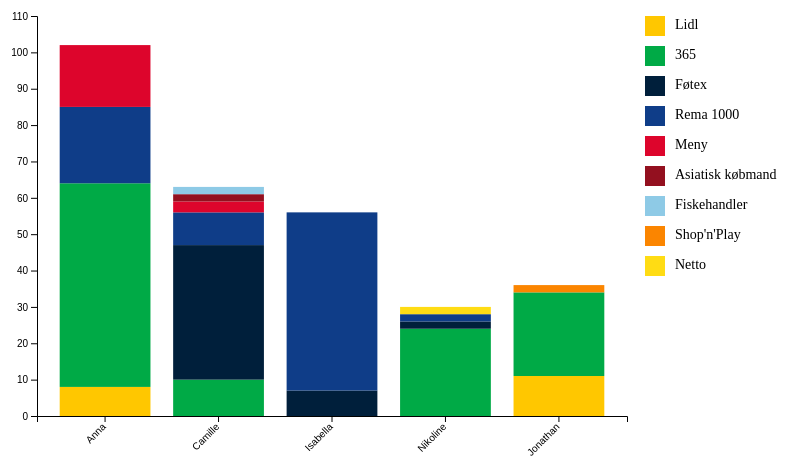
D3 v6 page, settled after 360 driven frames (6 s of simulated time); the page loaded 1 data file(s).


    // set the dimensions and margins of the graph
    var margin = {top: 30, right: 150, bottom: 70, left: 60},
        width = 800 - margin.left - margin.right,
        height = 500 - margin.top - margin.bottom;

    // append the svg object to the body of the page
    var svg = d3.select("#my_dataviz")
      .append("svg")
        .attr("width", width + margin.left + margin.right)
        .attr("height", height + margin.top + margin.bottom)
      .append("g")
        .attr("transform",
              "translate(" + margin.left + "," + margin.top + ")");
    
    // Parse the Data
    d3.csv("data.csv").then(function(data) {

        // X axis
        var uniquePersons = [...new Set(data.map(d => d.PERSON))];
        console.log("Unique Persons:", uniquePersons);

        var uniqueStores = [...new Set(data.map(d => d.BUTIK))];
        console.log("Unique Categories:", uniqueStores);

        // Define x scale
        var x = d3.scaleBand()
            .range([0, width]) //The range specifies the minimum and maximum values in the output range.
            .domain(uniquePersons) //The domain specifies the input values that will be mapped to the output range
            .padding(0.2); //The space between the bars. 0.2 means that each band will have 20% of its width reserved for padding.

        // Append x-axis to SVG
        svg.append("g")
            .attr("transform", "translate(0," + height + ")")
            .call(d3.axisBottom(x))
            .selectAll("text")
              .attr("transform", "translate(-10,0)rotate(-45)")
              .style("text-anchor", "end");
        
        // Y axis
        var y = d3.scaleLinear()
            .domain([0, 110])
            .range([ height, 0 ]);
          
        svg.append("g")
            .call(d3.axisLeft(y));

        // rollup maps the count of each category to each person
        var personStoreCounts = d3.rollup(data,
          v => {
            var counts = new Map();
            v.forEach(d => {
              var count = counts.get(d.BUTIK) || 0;
              counts.set(d.BUTIK, count + 1);
            });
            return counts;
          },
          k => k.PERSON
        );

        // Flatten the counts into an array of objects
        var stackedData = Array.from(personStoreCounts, ([person, counts]) => ({
          person: person,
          counts: Array.from(counts, ([store, count]) => ({ store: store, count: count }))
        }));

        // Define color scale for categories
        var myColors = ["#ffc700", "#00aa46", "#001f3b", "#0f3d88", "#dd052c","#93101f","#8ecae6","#fb8500", "#ffdc14"];
        var storeColors = d3.scaleOrdinal()
          .domain(uniqueStores)
          .range(myColors);

        // Stack data
        var stackedDataNested = d3.stack()
          .keys(uniqueStores)
          .value((d, key) => {
            var value = d.counts.find(c => c.store === key);
            return value ? value.count : 0;
          })(stackedData);

        // Create a tooltip
        var tooltip = d3.select("#my_dataviz")
          .append("div")
          .style("opacity", 0)
          .attr("class", "tooltip")
          .style("background-color", "white")
          .style("border", "solid")
          .style("border-width", "1px")
          .style("border-radius", "5px")
          .style("padding", "10px")

        // Tooltip functions
        var mouseover = function(event, d) {
            var storeName = d3.select(this.parentNode).datum().key;
            var storeCount = d.data.counts.find(c => c.store === storeName).count || 0;
            tooltip
                .html("Person: " + d.data.person + "<br>" + "Store: " + storeName + "<br>" + "Count: " + storeCount)
                .style("opacity", 1);
        };
        var mousemove = function(event) {
            tooltip
              .style("left", (event.pageX + 10) + "px")
              .style("top", (event.pageY - 28) + "px");
        }
        var mouseleave = function(event) {
            tooltip
              .style("opacity", 0);
        }
        
        // Append rectangles for each category
        svg.selectAll(".bar")
          .data(stackedDataNested)
          .enter().append("g")
          .attr("fill", d => storeColors(d.key))
          .selectAll("rect")
          .data(d => d)
          .enter().append("rect")
          .attr("x", d => x(d.data.person))
          .attr("y", d => y(d[1])) // Top position of the bar
          .attr("height", d => y(d[0]) - y(d[1])) // Height of the bar
          .attr("width", x.bandwidth())
          .on("mouseover", mouseover)
          .on("mousemove", mousemove)
          .on("mouseleave", mouseleave);

        // Add legend
        var legend = svg.append("g")
            .attr("transform", "translate(" + (width + 18) + ", 0)");

        var legendItemSize = 20;
        var legendSpacing = 10;

        legend.selectAll("legendItems")
            .data(uniqueStores)
            .enter()
            .append("rect")
                .attr("x", 0)
                .attr("y", function(d, i) { return i * (legendItemSize + legendSpacing); })
                .attr("width", legendItemSize)
                .attr("height", legendItemSize)
                .attr("fill", function(d) { return storeColors(d); });

        legend.selectAll("legendLabels")
            .data(uniqueStores)
            .enter()
            .append("text")
                .attr("x", legendItemSize + legendSpacing)
                .attr("y", function(d, i) { return i * (legendItemSize + legendSpacing) + (legendItemSize / 1.5); })
                .text(function(d) { return d; })
                .style("font-size", 14);
    });


### data: data.csv
DATO, VARE, KATEGORI, ANTAL, ENHEDSPRIS, BUTIK, PERSON, IALT
onsdag, Sorte bønner, Kolonial, 1, 5.50, Lidl, Anna, 5.50
onsdag, Halloumi, Mejeri, 2, 25.00, Lidl, Anna, 50.00
onsdag, Ingefær, Frugt/grønt, 1, 12.00, 365, Anna, 12.00
onsdag, Tomat passata, Kolonial, 2, 10.00, 365, Anna, 20.00
onsdag, Tomat puré, Kolonial, 1, 11.00, 365, Anna, 11.00
onsdag, Lime, Frugt/grønt, 1, 3.50, Føtex, Camille, 3.50
onsdag, Jasmin ris, Kolonial, 1, 25.00, Føtex, Camille, 25.00
onsdag, Corny muslibar, Snacks/slik, 1, 6.00, Føtex, Camille, 6.00
onsdag, Håndsæbe, Andet, 1, 39.00, Føtex, Camille, 30.00
onsdag, Refill håndsæbe, Andet, 1, 20.00, Føtex, Camille, 20.00
onsdag, Køkkenrulle, Andet, 1, 20.00, Føtex, Camille, 20.00
onsdag, Grana padano, Mejeri, 1, 33.95, Rema 1000, Isabella, 33.95
onsdag, Mozzarella, Mejeri, 1, 5.00, Rema 1000, Isabella, 5.00
onsdag, Ricotta, Mejeri, 1, 12.95, Rema 1000, Isabella, 12.95
onsdag, Soltørrede tomater, Kolonial, 1, 12.00, Rema 1000, Isabella, 12.00
onsdag, Baby spinat, Frugt/grønt, 1, 12.00, Rema 1000, Isabella, 12.00
onsdag, Champignon, Frugt/grønt, 1, 16.00, Rema 1000, Isabella, 16.00
onsdag, Tapas tomat, Frugt/grønt, 1, 20.00, Rema 1000, Isabella, 20.00
onsdag, Minimælk, Mejeri, 1, 11.50, 365, Nikoline, 11.50
onsdag, Chips, Snacks/slik, 1, 14.95, 365, Nikoline, 14.95
torsdag, Six pack pepsi max, Alkohol/soda, 1, 43.50, Lidl, Anna, 43.50
torsdag, Bagel chilli/cheddar, Frost, 1, 39.95, Meny, Anna, 39.95
torsdag, Kyllingebrystfilet, Kød, 1, 25.00, 365, Anna, 25.00
torsdag, Hønsesalat, Kød, 2, 10.00, 365, Anna, 20.00
torsdag, Cheddar, Mejeri, 1, 12.95, 365, Anna, 12.95
torsdag, Kålblandning, Frugt/grønt, 1, 15.00, 365, Anna, 15.00
torsdag, Gravad laks, Kød, 1, 22.00, 365, Anna, 22.00
torsdag, Kalkunbacon, Kød, 1, 10.00, 365, Anna, 10.00
torsdag, Drømmekage mix, Snacks/slik, 1, 24.00, Føtex, Camille, 24.00
fredag, Bao buns, Frost, 1, 75.00, Asiatisk købmand, Camille, 75.00
fredag, Hoisin sauce, Kolonial, 1, 28.00, Asiatisk købmand, Camille, 28.00
fredag, Agurk, Frugt/grønt, 1, 7.00, Føtex, Camille, 7.00
fredag, Purløg, Frugt/grønt, 1, 10.00, Føtex, Camille, 10.00
fredag, Champignon, Frugt/grønt, 1, 17.00, Føtex, Camille, 17.00
fredag, Flæsk i skiver, Kød, 1, 44.00, Føtex, Camille, 44.00
fredag, Salsiccia pølse, Kød, 1, 33.00, Føtex, Camille, 33.00
fredag, Fløde, Mejeri, 1, 13.50, Føtex, Camille, 13.50
fredag, Creme fraiche, Mejeri, 1, 15.50, Føtex, Camille, 15.50
fredag, Chili mayo, Kolonial, 1, 20.00, Føtex, Camille, 20.00
fredag, Kims havsalt, Snacks/slik, 1, 12.00, Føtex, Camille, 12.00
fredag, Kims dild, Snacks/slik, 1, 12.00, Føtex, Camille, 12.00
fredag, Marabou daim, Snacks/slik, 1, 38.00, Føtex, Camille, 38.00
fredag, Hvidvin, Alkohol/soda, 1, 100, Føtex, Camille, 100
fredag, Pepsi max, Alkohol/soda, 1, 19.00, Føtex, Camille, 19.00
fredag, Havarti ost, Mejeri, 1, 35.00, Meny, Camille, 35.00
fredag, Makrelsalat, Kød, 1, 13.00, Meny, Camille, 13.00
fredag, Rødløg, Frugt/grønt, 1, 1.50, Meny, Camille, 1.50
fredag, Små blinis, Frost, 1, 30.00, Fiskehandler, Camille, 30.00
fredag, Stenbiderrogn, Køl, 1, 85.00, Fiskehandler, Camille, 85.00
fredag, Faxe kondi, Alkohol/soda, 1, 9.00, 365, Anna, 9.00
fredag, Kalkunsalami, Kød, 1, 12.95, 365, Anna, 12.95
fredag, Gouda, Mejeri, 1, 20.00, 365, Anna, 20.00
fredag, Kartofler, Frugt/grønt, 1, 12.00, 365, Anna, 12.00
fredag, Chips, Snacks/slik, 1, 12.95, 365, Anna, 12.95
lørdag, Kyllingebrystfilet, Kød, 1, 25.00, 365, Anna, 25.00
torsdag, Kalkunbacon, Kød, 1, 10.00, 365, Anna, 10.00
fredag, Oreo Double creme, Snacks/slik, 1, 15.00, 365, Jonathan, 15.00
fredag, Kernegrov rugbrød, Brød, 1, 12.00, 365, Jonathan, 12.00
fredag, Sweet and Crispy Corn puffs, Snacks/slik, 1, 15.00, 365, Jonathan, 15.00
fredag, Faxe kondi booster, Alkohol/soda, 1, 11.00, 365, Jonathan, 11.00
... 227 more rows